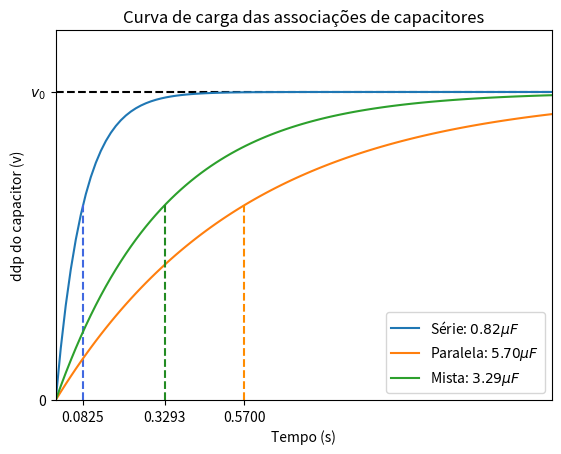

This figure's Python source: (Note: this script raises an exception after producing the figure.)
import numpy as np
import matplotlib.pyplot as plt


Capacitor = [4.7e-6,1e-6,10e-6]


# Componentes que serão usados no experimento -------------------
R = 100e3   # Resistência dada no enunciado da tarefa 1
C1 = Capacitor[0]*Capacitor[1]/(Capacitor[0]+Capacitor[1])   # Associação em paralelo
C2 = Capacitor[0]+Capacitor[1] #
C3 = Capacitor[0]*(Capacitor[1]+Capacitor[2])/(Capacitor[0]+Capacitor[1]+Capacitor[2])  #
# --------------------------------------------------------------- v_max
v_max = 5   # Tensão máxima no capacitor (Calculada no ohmimetro)
t_max = 1.5 # Tempo máximo que serão pegos os dados.
t = np.linspace(0,t_max,100)
v = lambda t,C : v_max*(1-np.exp(-t/(R*C)))    # Função tensão por tempo
# Plot das curvas esperadas -------------------------------------
plt.figure(dpi=100)
plt.title("Curva de carga das associações de capacitores")
# Eixo vertical
plt.ylim([0,v_max+1])
plt.yticks([0,v_max], ["0", r"$v_0$"])
plt.plot([0,t_max], [v_max, v_max], 'k--')
plt.ylabel("ddp do capacitor (v)")
# Eixo horizontal
plt.xlim([0,t_max])
plt.xticks([R*C1, R*C2, R*C3])
plt.xlabel("Tempo (s)")
# Capacitor de 1e-6 F
plt.plot(t,v(t,C1), label=r"Série: ${:.2f}\mu F$".format(C1*1e6))
plt.plot([R*C1, R*C1], [0,v(R*C1, C1)], '--', color="royalblue")
# Capacitor de 4.7e-6 F
plt.plot(t,v(t,C2), label=r"Paralela: ${:.2f}\mu F$".format(C2*1e6))
plt.plot([R*C2, R*C2], [0,v(R*C2, C2)], '--', color="darkorange")
# Capacitor de 10e-6 F
plt.plot(t,v(t,C3), label=r"Mista: ${:.2f}\mu F$".format(C3*1e6))
plt.plot([R*C3, R*C3], [0,v(R*C3, C3)], '--', color="forestgreen")
plt.legend(loc=0)
plt.savefig("graph/(2)curva_capacitores.png")
# Regressão linear para encontrar a capacitância ---------------------
plt.figure(dpi=100)
plt.title(r"$\ln(v_0-v(t))=\ln(v_0)-t/RC$")
# Eixo vertical
plt.ylabel(r"$v_0-v(t)$")
# Eixo horizontal
plt.xlim([0,t_max])
plt.xlabel("Tempo (s)")
# Capacitor de 1e-6 F
plt.semilogy(t,v_max-v(t,C1), label=r"Série: ${:.2f}\mu F$".format(C1*1e6))
# Capacitor de 4.7e-6 F
plt.plot(t,v_max-v(t,C2), label=r"Paralela: ${:.2f}\mu F$".format(C2*1e6))
# Capacitor de 10e-6 F
plt.plot(t,v_max-v(t,C3), label=r"Mista: ${:.2f}\mu F$".format(C3*1e6))
plt.legend(loc=0)
plt.savefig("graph/(2)semilogy_capacitancia.png")
